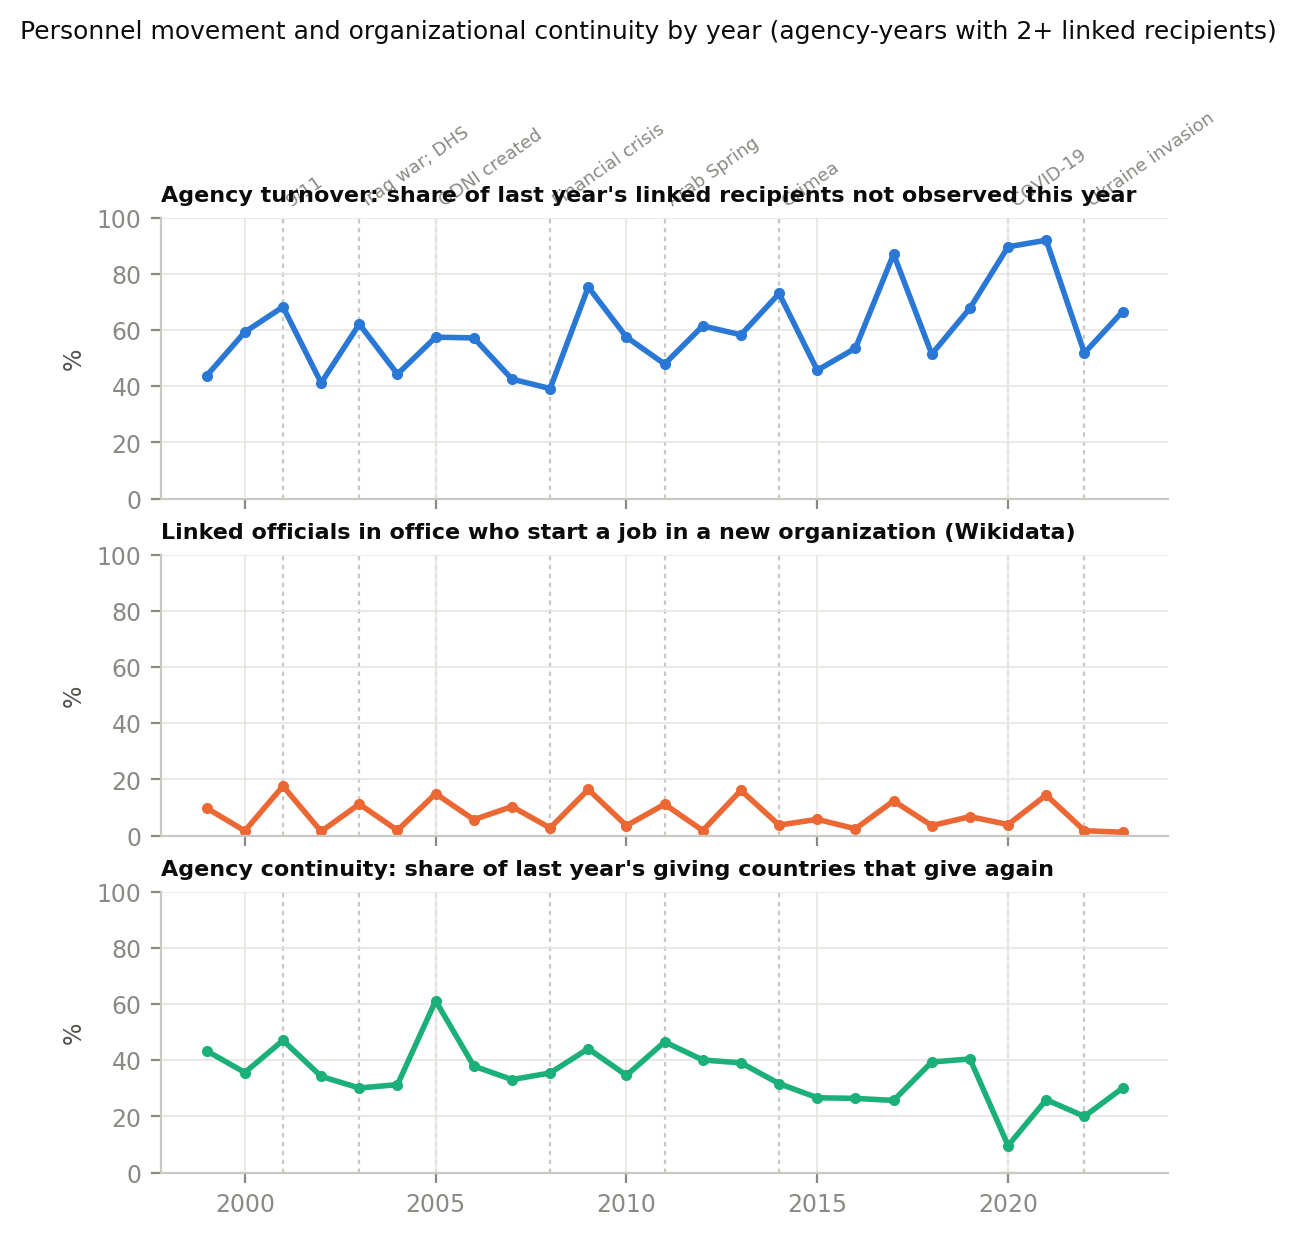

Source data for this figure (header and first rows):
t, exit_rate, retention, agencies, move, exit, people
1998, , , 3, 0.02367, 0.02367, 169
1999, 0.4375, 0.4333, 7, 0.09783, 0.05435, 184
2000, 0.5929, 0.3562, 8, 0.01667, 0.03889, 180
2001, 0.6826, 0.4706, 7, 0.1762, 0.1718, 227
2002, 0.412, 0.3424, 9, 0.01471, 0.02941, 204
2003, 0.6213, 0.3011, 7, 0.1121, 0.1076, 223
2004, 0.4433, 0.3131, 9, 0.01852, 0.03704, 216
2005, 0.5748, 0.6117, 9, 0.1492, 0.1815, 248
2006, 0.5721, 0.3791, 10, 0.05677, 0.0786, 229
2007, 0.4254, 0.3311, 9, 0.1033, 0.157, 242
2008, 0.3918, 0.3546, 12, 0.02715, 0.0543, 221
2009, 0.7535, 0.4411, 12, 0.1641, 0.2366, 262
2010, 0.575, 0.3461, 12, 0.03524, 0.03524, 227
2011, 0.4792, 0.4654, 15, 0.1116, 0.1793, 251
2012, 0.6149, 0.4008, 10, 0.01794, 0.06726, 223
2013, 0.5831, 0.3908, 15, 0.1612, 0.2273, 242
2014, 0.7303, 0.3167, 13, 0.03738, 0.04206, 214
2015, 0.4568, 0.2664, 11, 0.05778, 0.1333, 225
2016, 0.5355, 0.2641, 11, 0.02415, 0.01932, 207
2017, 0.8704, 0.2569, 11, 0.1234, 0.2809, 235
2018, 0.5143, 0.3936, 8, 0.03553, 0.09645, 197
2019, 0.6779, 0.4045, 11, 0.06736, 0.1554, 193
2020, 0.8967, 0.09609, 5, 0.03933, 0.05618, 178
2021, 0.92, 0.2594, 10, 0.1442, 0.2212, 208
2022, 0.5184, 0.1999, 8, 0.01734, 0.01734, 173
2023, 0.6659, 0.3008, 6, 0.0117, 0.1404, 171
